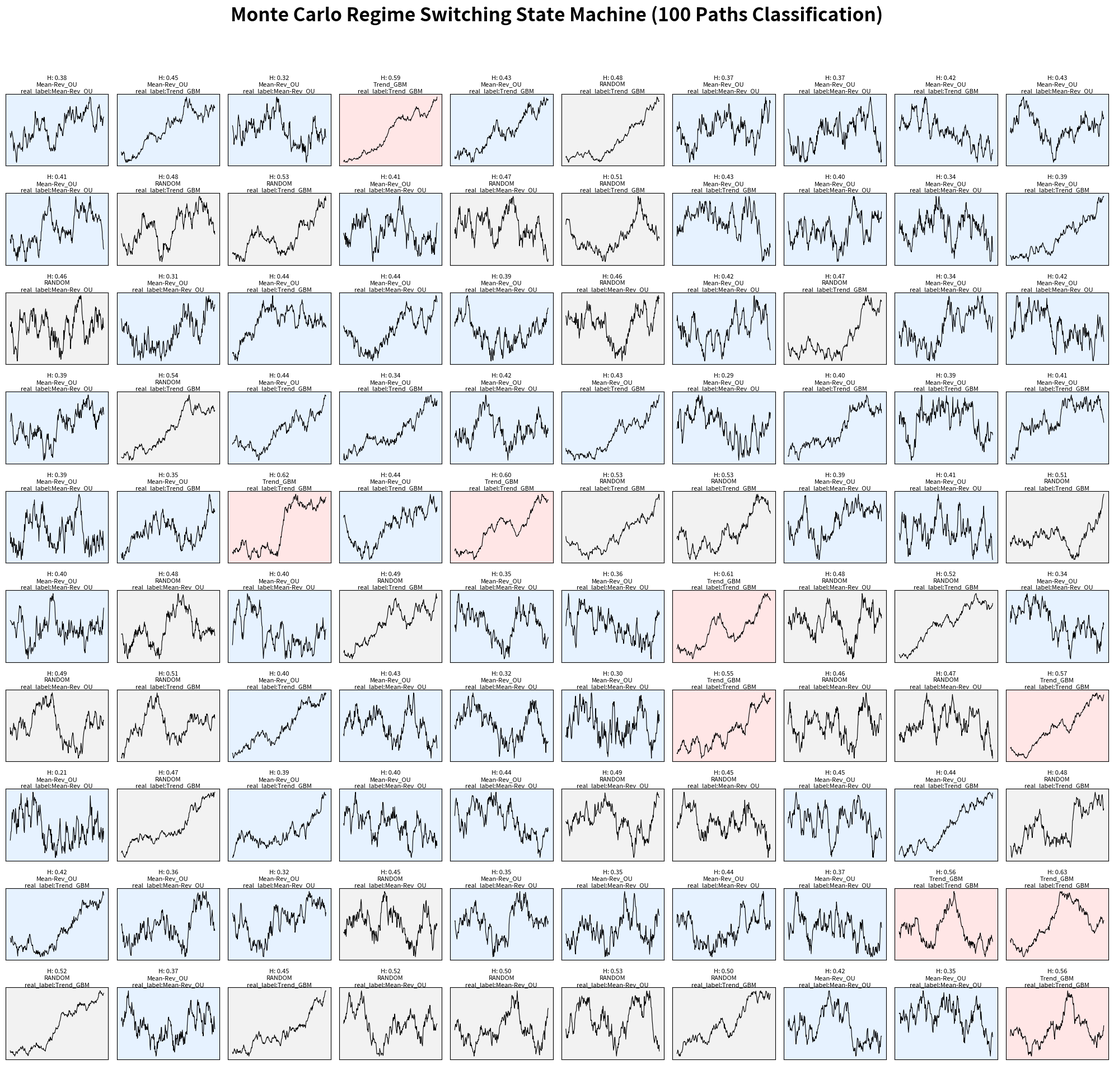

Reproduce this figure in Python. (Note: this script raises an exception after producing the figure.)
"""
两分状态机:震荡/趋势的区分:
赫斯特指数在这一百张图片里的结果,51个判断正确,49个判断错误,那么这个赫斯特指数跟扔硬币的概率没有任何区别,无法分辨趋势和震荡,ToT,
"""
import numpy as np
import pandas as pd
import matplotlib.pyplot as plt


# ==========================================
# 1. 蒙特卡洛路径生成器 (SDE Models)
# ==========================================
def generate_gbm_path(S0, mu, sigma, T, N):
    """几何布朗运动 (GBM) - 模拟趋势"""
    dt = T / N
    t = np.linspace(0, T, N)
    W = np.random.standard_normal(size=N)
    W = np.cumsum(W) * np.sqrt(dt)
    S = S0 * np.exp((mu - 0.5 * sigma ** 2) * t + sigma * W)
    return S


def generate_ou_path(S0, theta, mu, sigma, T, N):
    """Ornstein-Uhlenbeck 过程 (OU) - 模拟均值回归(震荡)"""
    dt = T / N
    S = np.zeros(N)
    S[0] = S0
    for i in range(1, N):
        dW = np.random.normal(0, np.sqrt(dt))
        # dx_t = theta * (mu - x_t)dt + sigma * dW_t
        S[i] = S[i - 1] + theta * (mu - S[i - 1]) * dt + sigma * dW
    return S


# ==========================================
# 2. 状态机核心：赫斯特指数 (Hurst Exponent) 计算器
# ==========================================
def calculate_hurst(ts):
    """
    使用简化的重标极差分析 (R/S Analysis) 的变体来估算 Hurst 指数
    """
    lags = range(2, 20)
    tau = [np.sqrt(np.std(np.subtract(ts[lag:], ts[:-lag]))) for lag in lags]
    # 对数线性回归: log(tau) = H * log(lag) + C
    poly = np.polyfit(np.log(lags), np.log(tau), 1)
    # 乘以 2 因为我们用了标准差而不是方差
    H = poly[0] * 2.0
    return H


# ==========================================
# 3. 运行 100 次蒙特卡洛并进行状态机分类
# ==========================================
np.random.seed(42)
num_paths = 100
N_steps = 252  # 一年252个交易日

paths = []
true_labels = []
predicted_h = []

for i in range(num_paths):
    # 50% 概率生成趋势 (GBM)，50% 概率生成震荡 (OU)
    if np.random.rand() > 0.5:
        # 趋势：高漂移，低波动
        path = generate_gbm_path(S0=100, mu=0.2, sigma=0.15, T=1, N=N_steps)
        true_labels.append("Trend_GBM")
    else:
        # 震荡：强均值回归引力 (theta大)
        path = generate_ou_path(S0=100, theta=10.0, mu=100, sigma=15, T=1, N=N_steps)
        true_labels.append("Mean-Rev_OU")

    paths.append(path)

    # 状态机进行计算
    H = calculate_hurst(path)
    predicted_h.append(H)

# ==========================================
# 4. 可视化：10x10 图表矩阵
# ==========================================
fig, axes = plt.subplots(10, 10, figsize=(20, 20))
fig.suptitle('Monte Carlo Regime Switching State Machine (100 Paths Classification)', fontsize=24, fontweight='bold')
result_list=[]

for i, ax in enumerate(axes.flatten()):
    ax.plot(paths[i], color='black', linewidth=0.8)

    H_val = predicted_h[i]

    # 状态机判定逻辑
    if H_val > 0.55:
        state = "Trend_GBM"
        bg_color = '#ffe6e6'  # 浅红色代表趋势
        if true_labels[i] == "Trend_GBM":
            result_list.append("right")
        else:
            result_list.append("wrong")
    elif H_val < 0.45:
        state = "Mean-Rev_OU"
        bg_color = '#e6f2ff'  # 浅蓝色代表震荡
        if true_labels[i] == "Mean-Rev_OU":
            result_list.append("right")
        else:
            result_list.append("wrong")
    else:
        state = "RANDOM"
        bg_color = '#f2f2f2'  # 灰色代表随机游走(无法判断)
        result_list.append("wrong")

    ax.set_facecolor(bg_color)

    # 去除坐标轴以保持画面整洁
    ax.set_xticks([])
    ax.set_yticks([])

    # 标注 Hurst 指数和分类结果
    ax.set_title(f'H: {H_val:.2f}\n{state}\nreal_label:{true_labels[i]}', fontsize=8, pad=2)

plt.tight_layout(rect=[0, 0.03, 1, 0.95])
plt.savefig('../pic/100_monte_carlo_regimes.png', dpi=150)
plt.show()

print(f"Right的数量:{result_list.count('right')}")
print(f"Wrong的数量:{result_list.count('wrong')}")
